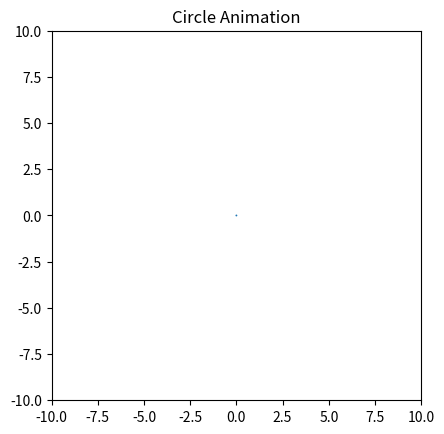

Generate this figure with matplotlib:
"""
a growing circle
"""

from matplotlib import pyplot as plt  
from matplotlib import animation

def create_circle():
	circle = plt.Circle( (0,0), 0.05)
	return circle

def update_radius(i, circle):
	# add pulsation
	if i // 30 == 0:
		circle.radius = i * 0.5
	else:
		circle.radius = 15 - (i-30)*0.5
	return circle

def create_animation():
	# get ref for current figure
	fig = plt.gcf()
	# axes
	ax = plt.axes( xlim = (-10, 10), ylim = (-10, 10))
	ax.set_aspect('equal')
	circle = create_circle()
	ax.add_patch(circle)
	# reference for funcanimation is never used, but otherwise Garbage collection would kill it
	# first param of FARGS is frame number
	anim = animation.FuncAnimation(
		fig, update_radius, fargs=(circle,), frames = 60, interval = 50)
	plt.title('Circle Animation')
	plt.show()

if __name__ == '__main__':
	create_animation()

